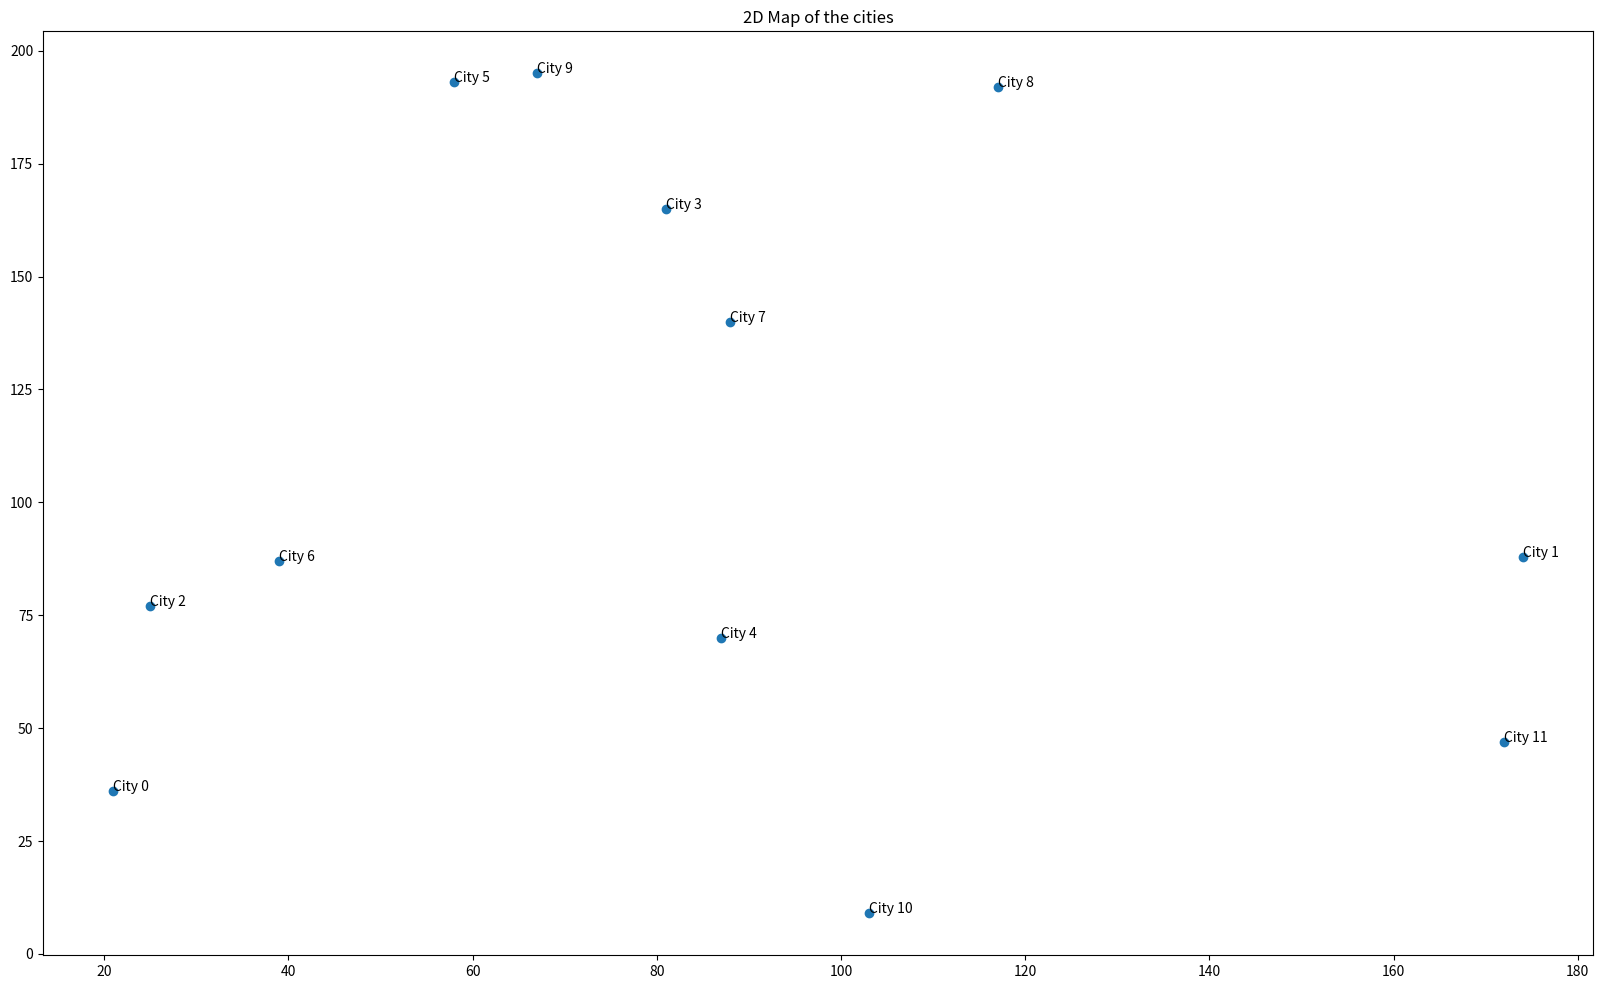
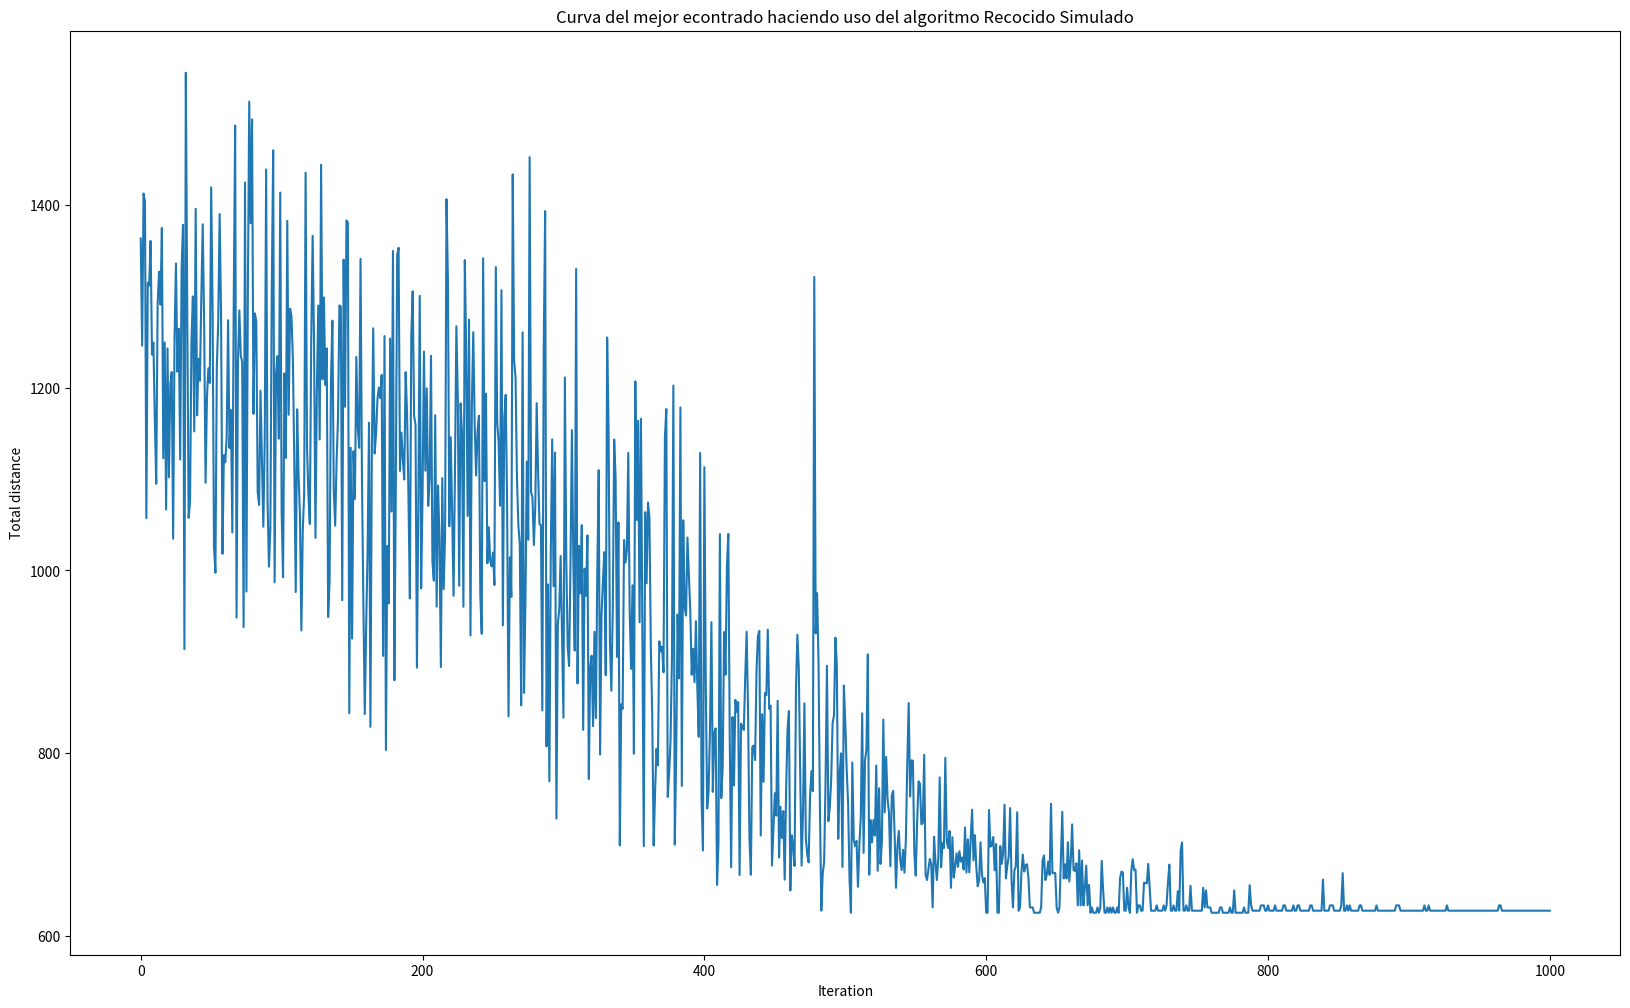

Write the Python code that produced these figures, in order.
import pandas as pd
import math
import numpy as np
import matplotlib.pyplot as plt
import os

# Create directory to store plots.
if not os.path.exists('./img'):
    os.makedirs('./img')

# Seed for same randomness.
np.random.seed(seed=0)

class SimulatedAnnealing:
    def __init__(self, l, n_cities=12, grid_size=200, n_iter=1000) -> None:
        # Constant number of cities.
        self.n_cities = n_cities
        # Number of iterations for the markov chain.
        self.l = l
        # Size of the grid.
        self.GRID_SIZE = grid_size
        # Size of the diagonal.
        self.DIAGONAL = self.GRID_SIZE * math.sqrt(2)
        self.cities_coords = set()
        # Generate the random cities.
        self.generate_coordinates()
        # List to store the best of each iteration.
        self.best_historic = []

    '''
    Function to generate a set of x, y coordinates that refer to the cities in the grid.
    '''
    def generate_coordinates(self):
        # Generate random x, y coordinates for the cities in a 0, 100 range xy plane.
        while len(self.cities_coords) < self.n_cities:
            x, y = np.random.randint(0, self.GRID_SIZE), np.random.randint(0, self.GRID_SIZE)
            self.cities_coords.add((x, y))
        
        self.cities_coords = list(self.cities_coords)
        self.cities_coords = np.array(self.cities_coords)

    '''
    Function for plotting the generated coordinates in a 2D map.
    '''
    def plot_cities_map(self):
        # Get the X, Y arrays.
        x, y = self.cities_coords.T

        fig, ax = plt.subplots(figsize=(20, 12))

        ax.set_title('2D Map of the cities')
        ax.scatter(x, y)
        for i in range(len(self.cities_coords)):
            ax.annotate('City {}'.format(i), (x[i], y[i]))
        
        ax.figure.savefig('./img/{}.png'.format('2d_map'))

    '''
    Function for obtaining the normalized distance between two cities.
    '''
    def normalized_dist(self, x1, x2, y1, y2) -> float:
        return math.sqrt((x2-x1)**2 + (y2-y1)**2) / (self.DIAGONAL + 1)

    '''
    Function to calculate the cost to reach every city once starting and finishing from destination.
    '''
    def calculate_cost(self, u) -> float:
        total_distance = 0.0
        
        # Iterate over each pair of cities sequentially, getting their euclidean distance and adding it into the total.
        for i in range(1, self.n_cities):
            x1, y1 = u[i-1][0], u[i-1][1]
            x2, y2 = u[i][0], u[i][1]
            traverse_segment = self.normalized_dist(x1, x2, y1, y2)
            total_distance += traverse_segment

        # Get the last segment that would be the last city to the origin one.
        x1, y1 = u[self.n_cities-1][0], u[self.n_cities-1][1]
        x2, y2 = u[0][0], u[0][1]
        last_segment = self.normalized_dist(x1, x2, y1, y2)
        total_distance += last_segment

        return total_distance

    '''
    Function to generate a new neighbor swapping two random cities in the order to visit.
    '''
    def generate_neighbor(self, u):
        n0 = np.random.randint(0, self.n_cities - 1)
        n1 = np.random.randint(0, self.n_cities - 1)
        
        # Check that the city swap is not the same for n0 and n1.
        while n1 == n0:
            n1 = np.random.randint(0, self.n_cities - 1)

        # Make a copy for doing the swap and return.
        v = np.copy(u)
        v[[n0, n1]] = v[[n1, n0]]

        return v

    '''
    Markov chain used for the simulated annealing.
    '''
    def markov_chain(self, u, temp_k):
        accepted = 0

        # Iterate over a l value.
        for _ in range(self.l):
            # Generate the neighbor and calculate the costs.
            v = self.generate_neighbor(u)
            cost_u, cost_v = self.calculate_cost(u), self.calculate_cost(v)
            
            # For the case that the cost of neighbor is less than actual one or the metropolis algorithm evaluation is greater than an
            # arbitrary random probability, then replace it.
            if cost_v < cost_u:
                u = v
                accepted += 1
            elif np.random.uniform(0, 1) < np.exp(-(cost_v - cost_u)/temp_k):
                u = v
                accepted += 1

        # Return the replaced and the percentage of accepteds.
        return u, float(accepted/self.l)

    '''
    Initialize the temperature increasing it while the acceptation is lower than a threshold.
    '''
    def initialize_temp(self, tk=0.1, rmin=0.9, beta=1.1):
        u = self.cities_coords
        ra = 0
        
        # Iterate until the acceptation percentage reached the threshold.
        while (ra < rmin):
            u, ra = self.markov_chain(u, tk)
            tk *= beta

        return tk

    '''
    Simulated annealing is going to run markov chain n iterations and then return the last path generated and
    the best historical.
    '''
    def simulated_annealing(self, n_iter=1000, alpha=0.995):
        print('Initializating.')
        tk = self.initialize_temp()
        print('Initialization done.')
        k = 0
        u = self.cities_coords

        while k <= n_iter:
            if k % 100 == 0: print('Iteration: {}'.format(k))
            u, _ = self.markov_chain(u, tk)
            k += 1
            tk *= alpha
            self.best_historic.append(self.calculate_cost(u))

        return u, self.best_historic

    '''
    Plot the best found curve for the iterations of the simulated annealing algorithm.
    '''
    def plot_best_historic(self):
        plt.figure(figsize=(20, 12))
        plt.title('Curva del mejor econtrado haciendo uso del algoritmo Recocido Simulado')
        plt.xlabel('Iteration')
        plt.ylabel('Total distance')
        best_historic = np.multiply(self.best_historic, self.DIAGONAL + 1)
        plt.plot(best_historic)
        plt.show()
        plt.savefig('./img/{}.png'.format('best_historic_curve'))


simulation = SimulatedAnnealing(100)
simulation.simulated_annealing()

simulation.plot_cities_map()
simulation.plot_best_historic()